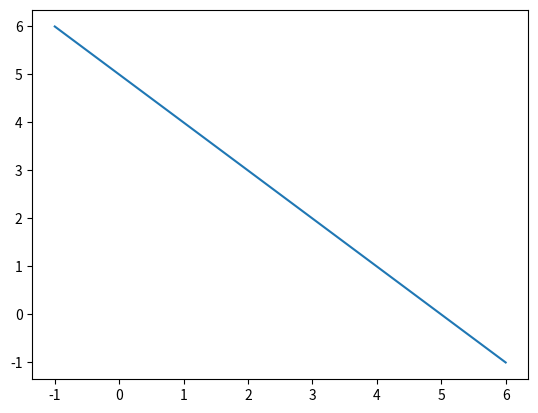

The script that saved this image: (Note: this script raises an exception after producing the figure.)
import numpy as np
import matplotlib.pyplot as plt
def f(x):
  return 5-x
xlist=np.linspace(-1,6,1000)
ylist=f(xlist)
plt.plot(xlist,ylist)
plt.grid(b=True,axis="both")
plt.show()